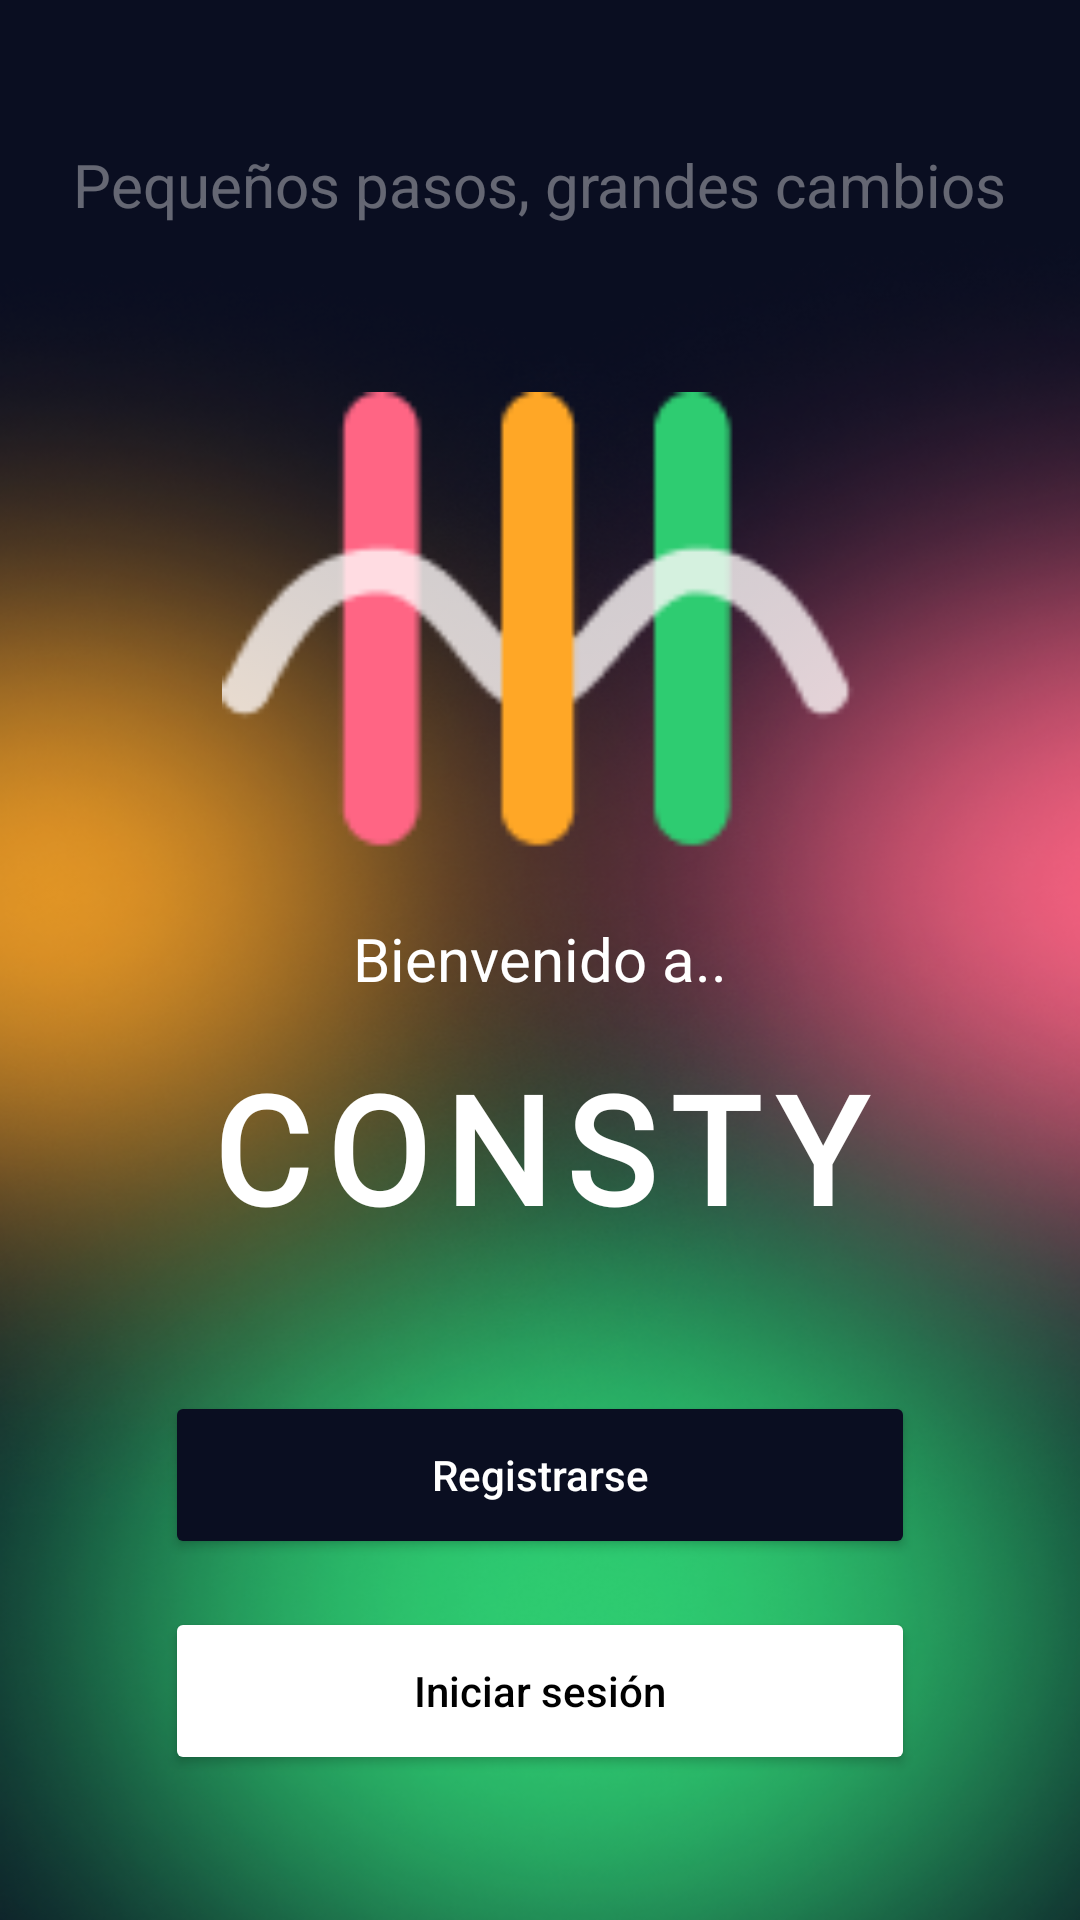

Layout XML and referenced resources for this Android screen:
<!-- AndroidManifest.xml: application theme Theme.Consty_Group -->
<!-- res/layout/activity_inicio_app.xml -->
<?xml version="1.0" encoding="utf-8"?>
<LinearLayout xmlns:android="http://schemas.android.com/apk/res/android"
    xmlns:app="http://schemas.android.com/apk/res-auto"
    xmlns:tools="http://schemas.android.com/tools"
    android:id="@+id/main"
    android:layout_width="match_parent"
    android:layout_height="match_parent"
    android:background="@drawable/backgrpundimg"
    android:gravity="center"
    android:orientation="vertical"
    tools:context=".Activities.InicioApp">

    <TextView
        android:layout_width="wrap_content"
        android:layout_height="wrap_content"
        android:layout_marginBottom="50dp"
        android:text="@string/FraceMotivacionalInicio"
        android:textColor="@color/TextoGris"
        android:textSize="20sp"
        />





    <ImageView
        android:layout_width="212dp"
        android:layout_height="181dp"
        android:contentDescription="@string/DescripcionLogo"
        app:srcCompat="@drawable/logosinfondo"
        />

    
    <TextView
        android:layout_width="wrap_content"
        android:layout_height="wrap_content"
        android:text="@string/TextoBienvenido"
        android:textColor="@color/white"
        android:textSize="20sp"
        android:layout_marginBottom="16dp" />

    
    <TextView
        android:layout_width="wrap_content"
        android:layout_height="wrap_content"
        android:layout_marginBottom="48dp"
        android:fontFamily="@font/tan"
        android:letterSpacing="0.1"
        android:text="@string/NombteEmpresa"
        android:textColor="@color/white"
        android:textSize="50sp"
        android:textStyle="bold" />

    
    <Button
        android:id="@+id/BtnRegistroInicioPage"
        android:layout_width="250dp"
        android:layout_height="56dp"
        android:text="@string/TextoBtnRegistrarse"
        android:textAllCaps="false"
        android:textColor="@color/white"
        android:backgroundTint="@color/backgroundColo"
        android:layout_marginBottom="16dp"

      />

    
    <Button
        android:id="@+id/BtnIniciarSecionInicioPage"
        android:layout_width="250dp"
        android:layout_height="56dp"
        android:text="@string/TextoBtniniciar_secion"
        android:textAllCaps="false"
        android:textColor="@color/black"
        android:backgroundTint="@color/white"

   />



</LinearLayout>
<!-- resources referenced by this layout -->
<resources>
  <color name="TextoGris">#5FFFFFFF</color>
  <color name="backgroundColo">#0A0E21</color>
  <color name="black">#FF000000</color>
  <color name="white">#FFFFFFFF</color>
  <!-- drawable backgrpundimg: png bitmap (drawable, 307316 bytes) -->
  <!-- drawable logosinfondo: png bitmap (drawable, 2599 bytes) -->
  <string name="DescripcionLogo">Logo de empresa</string>
  <string name="FraceMotivacionalInicio">Pequeños pasos, grandes cambios</string>
  <string name="NombteEmpresa">CONSTY</string>
  <string name="TextoBienvenido">Bienvenido a..</string>
  <string name="TextoBtnRegistrarse">Registrarse</string>
  <string name="TextoBtniniciar_secion">Iniciar sesión</string>
  <style name="Theme.Consty_Group" parent="Base.Theme.Consty_Group" />
  <style name="Base.Theme.Consty_Group" parent="Theme.Material3.DayNight.NoActionBar">
          <item name="android:statusBarColor">@color/backgroundColo</item>
  
      </style>
</resources>
